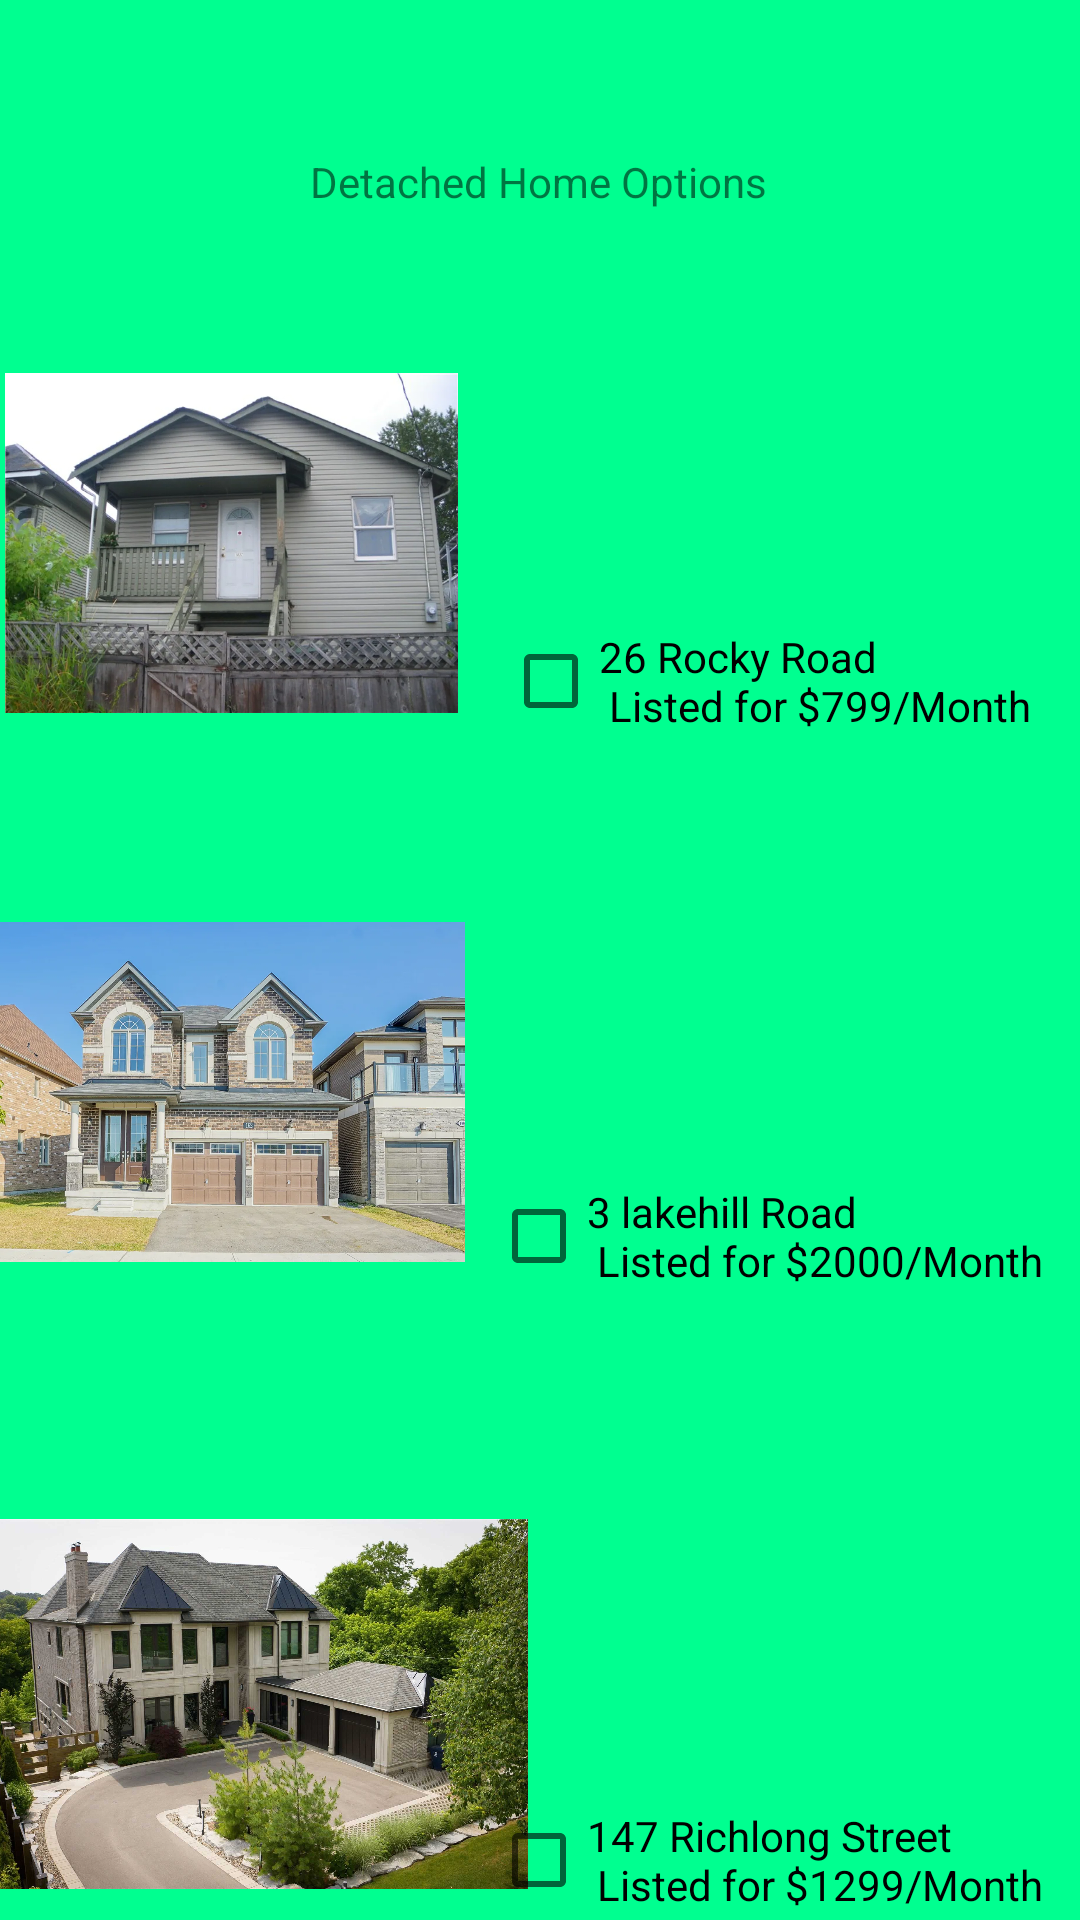

Write the Android layout XML for this screen, with the resource values it uses.
<!-- AndroidManifest.xml: application theme Theme.EshanAssign2 -->
<!-- res/layout/detached_activity.xml -->
<?xml version="1.0" encoding="utf-8"?>
<androidx.constraintlayout.widget.ConstraintLayout xmlns:android="http://schemas.android.com/apk/res/android"
    xmlns:app="http://schemas.android.com/apk/res-auto"
    xmlns:tools="http://schemas.android.com/tools"
    android:id="@+id/eshanDetached"
    android:layout_width="match_parent"
    android:layout_height="match_parent"
    android:background="@color/teal"
    tools:context=".DetachedActivity">

    <TextView
        android:id="@+id/textView2"
        android:layout_width="wrap_content"
        android:layout_height="wrap_content"
        android:layout_marginStart="176dp"
        android:layout_marginTop="51dp"
        android:layout_marginEnd="177dp"
        android:text="@string/textview2"
        app:layout_constraintEnd_toEndOf="parent"
        app:layout_constraintStart_toStartOf="parent"
        app:layout_constraintTop_toTopOf="parent" />

    <ImageView
        android:id="@+id/detachView1"
        android:layout_width="151dp"
        android:layout_height="134dp"
        android:layout_marginStart="27dp"
        android:layout_marginTop="114dp"
        android:layout_marginEnd="233dp"
        android:src="@drawable/detached1"
        app:layout_constraintEnd_toEndOf="parent"
        app:layout_constraintStart_toStartOf="parent"
        app:layout_constraintTop_toTopOf="parent" />

    <ImageView
        android:id="@+id/detachView2"
        android:layout_width="170dp"
        android:layout_height="144dp"
        android:layout_marginStart="10dp"
        android:layout_marginTop="292dp"
        android:layout_marginEnd="231dp"
        android:src="@drawable/detached2"
        app:layout_constraintEnd_toEndOf="parent"
        app:layout_constraintStart_toStartOf="parent"
        app:layout_constraintTop_toTopOf="parent" />

    <ImageView
        android:id="@+id/detachView3"
        android:layout_width="185dp"
        android:layout_height="152dp"
        android:layout_marginStart="16dp"
        android:layout_marginTop="492dp"
        android:layout_marginEnd="210dp"
        android:src="@drawable/detached3"
        app:layout_constraintEnd_toEndOf="parent"
        app:layout_constraintStart_toStartOf="parent"
        app:layout_constraintTop_toTopOf="parent" />

    <CheckBox
        android:id="@+id/detachBox1"
        android:layout_width="wrap_content"
        android:layout_height="wrap_content"
        android:layout_marginStart="234dp"
        android:layout_marginTop="203dp"
        android:layout_marginEnd="83dp"
        android:text="@string/dcheckb1"
        app:layout_constraintEnd_toEndOf="parent"
        app:layout_constraintStart_toStartOf="parent"
        app:layout_constraintTop_toTopOf="parent" />

    <CheckBox
        android:id="@+id/detachBox2"
        android:layout_width="wrap_content"
        android:layout_height="wrap_content"
        android:layout_marginStart="234dp"
        android:layout_marginTop="596dp"
        android:layout_marginEnd="83dp"
        android:text="@string/dcheckb2"
        app:layout_constraintEnd_toEndOf="parent"
        app:layout_constraintStart_toStartOf="parent"
        app:layout_constraintTop_toTopOf="parent" />

    <CheckBox
        android:id="@+id/detachBox3"
        android:layout_width="wrap_content"
        android:layout_height="wrap_content"
        android:layout_marginStart="234dp"
        android:layout_marginTop="388dp"
        android:layout_marginEnd="83dp"
        android:text="@string/dcheckb3"
        app:layout_constraintEnd_toEndOf="parent"
        app:layout_constraintStart_toStartOf="parent"
        app:layout_constraintTop_toTopOf="parent" />

    <Button
        android:id="@+id/button3"
        android:layout_width="wrap_content"
        android:layout_height="wrap_content"
        android:layout_marginStart="158dp"
        android:layout_marginTop="667dp"
        android:layout_marginEnd="159dp"
        android:text="@string/button2"
        app:layout_constraintEnd_toEndOf="parent"
        app:layout_constraintStart_toStartOf="parent"
        app:layout_constraintTop_toTopOf="parent" />
</androidx.constraintlayout.widget.ConstraintLayout>
<!-- resources referenced by this layout -->
<resources>
  <color name="teal">#00FF90</color>
  <!-- drawable detached1: jpg bitmap (drawable, 85098 bytes) -->
  <!-- drawable detached2: jpg bitmap (drawable, 172994 bytes) -->
  <!-- drawable detached3: jpg bitmap (drawable, 297487 bytes) -->
  <string name="button2">Paiement</string>
  <string name="dcheckb1">26 Rocky Road\n Listé pour $799/Mois</string>
  <string name="dcheckb2">147 Richlong Street\n Listé pour $1299/Mois</string>
  <string name="dcheckb3">3 lakehill Road\n Listé pour $2000/Mois</string>
  <string name="textview2">Options de maison individuelle</string>
  <style name="Theme.EshanAssign2" parent="Theme.MaterialComponents.DayNight.DarkActionBar">
          
          <item name="colorPrimary">@color/purple_500</item>
          <item name="colorPrimaryVariant">@color/purple_700</item>
          <item name="colorOnPrimary">@color/white</item>
          
          <item name="colorSecondary">@color/teal_200</item>
          <item name="colorSecondaryVariant">@color/teal_700</item>
          <item name="colorOnSecondary">@color/black</item>
          
          <item name="android:statusBarColor" tools:targetApi="l">?attr/colorPrimaryVariant</item>
          
      </style>
  <color name="purple_500">#FF6200EE</color>
  <color name="purple_700">#FF3700B3</color>
  <color name="white">#FFFFFFFF</color>
  <color name="teal_200">#FF03DAC5</color>
  <color name="teal_700">#FF018786</color>
  <color name="black">#FF000000</color>
</resources>
